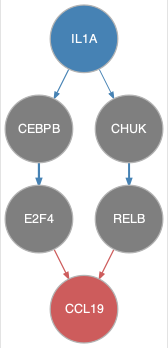

Values plotted in this chart, from the file beside it:
from	to
CEBPB	E2F4
CHUK	RELB
IL1A	CEBPB
IL1A	CHUK
E2F4	CCL19
RELB	CCL19
